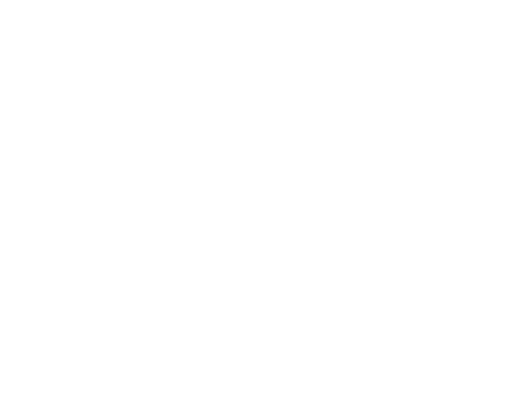
t = 0.00 s
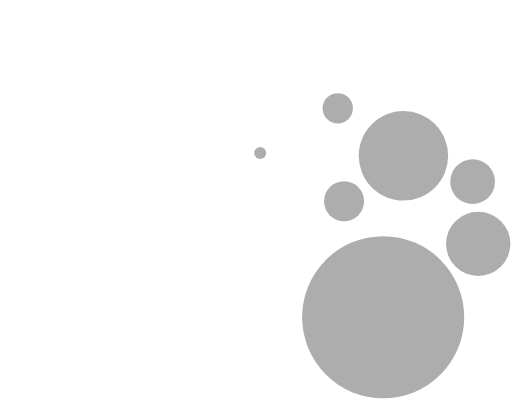
t = 0.62 s
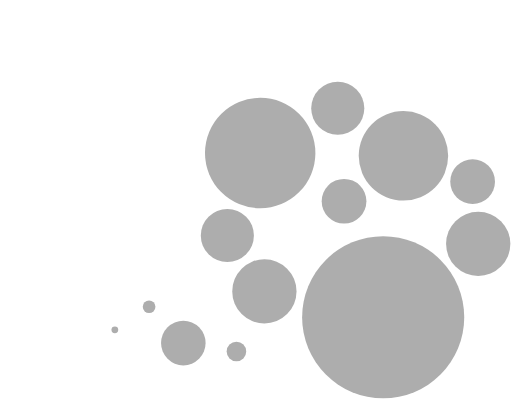
t = 1.24 s
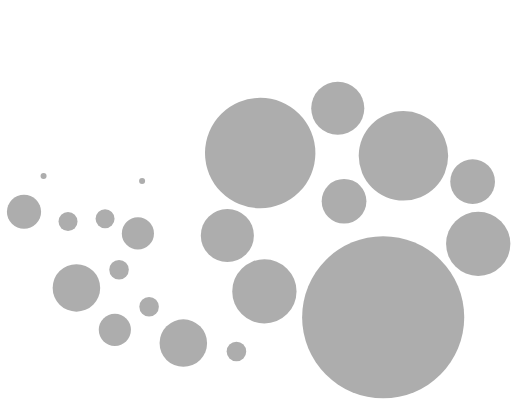
t = 1.86 s
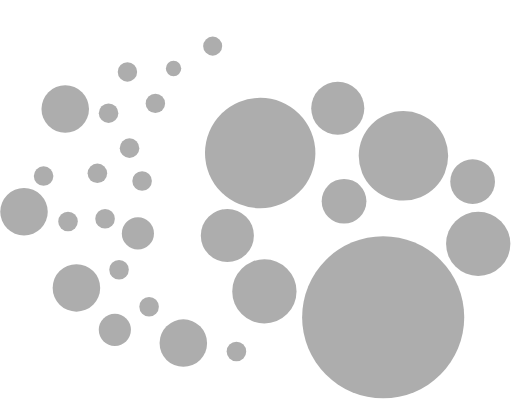
t = 2.48 s
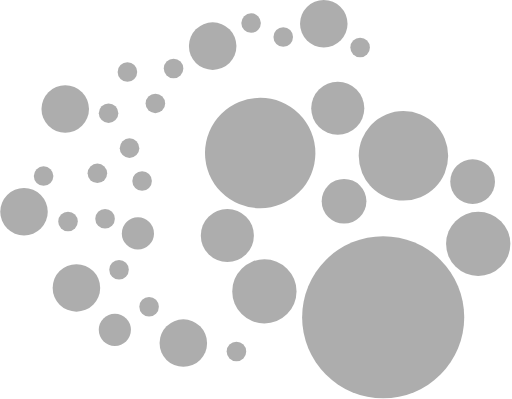
t = 3.10 s

The animated SVG that drew these frames (rendered in a browser with its animation timeline set to each time). Animation: 9 CSS @keyframes rules; one cycle of 3.10 s.

<svg viewBox="0 0 732 571" fill="none" xmlns="http://www.w3.org/2000/svg">
	<style>
		svg {
			fill: #ADADAD;
		}
		path {
			r: 0;
		}
		.p1 { animation: p1 0.3s ease-out forwards; }
		.p2 { animation: p2 0.3s ease-out 0.1s forwards; }
		.p3 { animation: p3 0.3s ease-out 0.2s forwards; }
		.p4 { animation: p4 0.3s ease-out 0.3s forwards; }
		.p5 { animation: p3 0.3s ease-out 0.4s forwards; }
		.d5 { animation: d5 0.3s ease-out 0.5s forwards; }
		.p6 { animation: p6 0.3s ease-out 0.6s forwards; }
		.p7 { animation: d5 0.3s ease-out 0.7s forwards; }
		.p8 { animation: p2 0.3s ease-out 0.8s forwards; }
		.p9 { animation: p9 0.3s ease-out 0.9s forwards; }
		.p10 { animation: p10 0.3s ease-out 1s forwards; }
		.p11 { animation: p9 0.3s ease-out 1.1s forwards; }
		.p12 { animation: p12 0.3s ease-out 1.2s forwards; }
		.p13 { animation: p10 0.3s ease-out 1.3s forwards; }
		.p14 { animation: p9 0.3s ease-out 1.4s forwards; }
		.p15 { animation: p12 0.3s ease-out 1.5s forwards; }
		.p16 { animation: p9 0.3s ease-out 1.6s forwards; }
		.p17 { animation: p10 0.3s ease-out 1.7s forwards; }
		.p18 { animation: p9 0.3s ease-out 1.8s forwards; }
		.p19 { animation: p9 0.3s ease-out 1.9s forwards; }
		.p20 { animation: p10 0.3s ease-out 2s forwards; }
		.p21 { animation: p9 0.3s ease-out 2.1s forwards; }
		.p22 { animation: p9 0.3s ease-out 2.2s forwards; }
		.p23 { animation: p9 0.3s ease-out 2.3s forwards; }
		.p24 { animation: p10 0.3s ease-out 2.4s forwards; }
		.p25 { animation: p9 0.3s ease-out 2.5s forwards; }
		.p26 { animation: p9 0.3s ease-out 2.6s forwards; }
		.p27 { animation: p10 0.3s ease-out 2.7s forwards; }
		.p28 { animation: p9 0.3s ease-out 2.8s forwards; }
		@keyframes p1 { 0% { r: 0; } 100% { r: 116px; } }
		@keyframes p2 { 0% { r: 0; } 100% { r: 46px; } }
		@keyframes p3 { 0% { r: 0; } 100% { r: 32px; } }
		@keyframes p4 { 0% { r: 0; } 100% { r: 64px; } }
		@keyframes d5 { 0% { r: 0; } 100% { r: 38px; } }
		@keyframes p6 { 0% { r: 0; } 100% { r: 79px; } }
		@keyframes p9 { 0% { r: 0; } 100% { r: 14px; } }
		@keyframes p10 { 0% { r: 0; } 100% { r: 34px; } }
		@keyframes p12 { 0% { r: 0; } 100% { r: 23px; } }
	</style>
	<circle class="p1" cx="548" cy="454"/>
	<circle class="p2" cx="684" cy="349"/>
	<circle class="p3" cx="676" cy="260"/>
	<circle class="p4" cx="577" cy="223"/>
	<circle class="p5" cx="492" cy="288"/>
	<circle class="d5" cx="483" cy="155"/>
	<circle class="p6" cx="372" cy="219"/>
	<circle class="p7" cx="325" cy="337"/>
	<circle class="p8" cx="378" cy="417"/>
	<circle class="p9" cx="338" cy="503"/>
	<circle class="p10" cx="262" cy="491"/>
	<circle class="p11" cx="213" cy="439"/>
	<circle class="p12" cx="164" cy="472"/>
	<circle class="p13" cx="109" cy="412"/>
	<circle class="p14" cx="170" cy="386"/>
	<circle class="p15" cx="197" cy="334"/>
	<circle class="p16" cx="150" cy="313"/>
	<circle class="p16" cx="97" cy="317"/>
	<circle class="p17" cx="34" cy="303"/>
	<circle class="p18" cx="62" cy="252"/>
	<circle class="p18" cx="203" cy="259"/>
	<circle class="p19" cx="139" cy="248"/>
	<circle class="p19" cx="185" cy="212"/>
	<circle class="p20" cx="93" cy="156"/>
	<circle class="p21" cx="155" cy="162"/>
	<circle class="p22" cx="222" cy="148"/>
	<circle class="p22" cx="182" cy="103"/>
	<circle class="p23" cx="248" cy="98"/>
	<circle class="p24" cx="304" cy="66"/>
	<circle class="p25" cx="359" cy="33"/>
	<circle class="p26" cx="405" cy="53"/>
	<circle class="p27" cx="463" cy="34"/>
	<circle class="p28" cx="515" cy="68"/>
</svg>